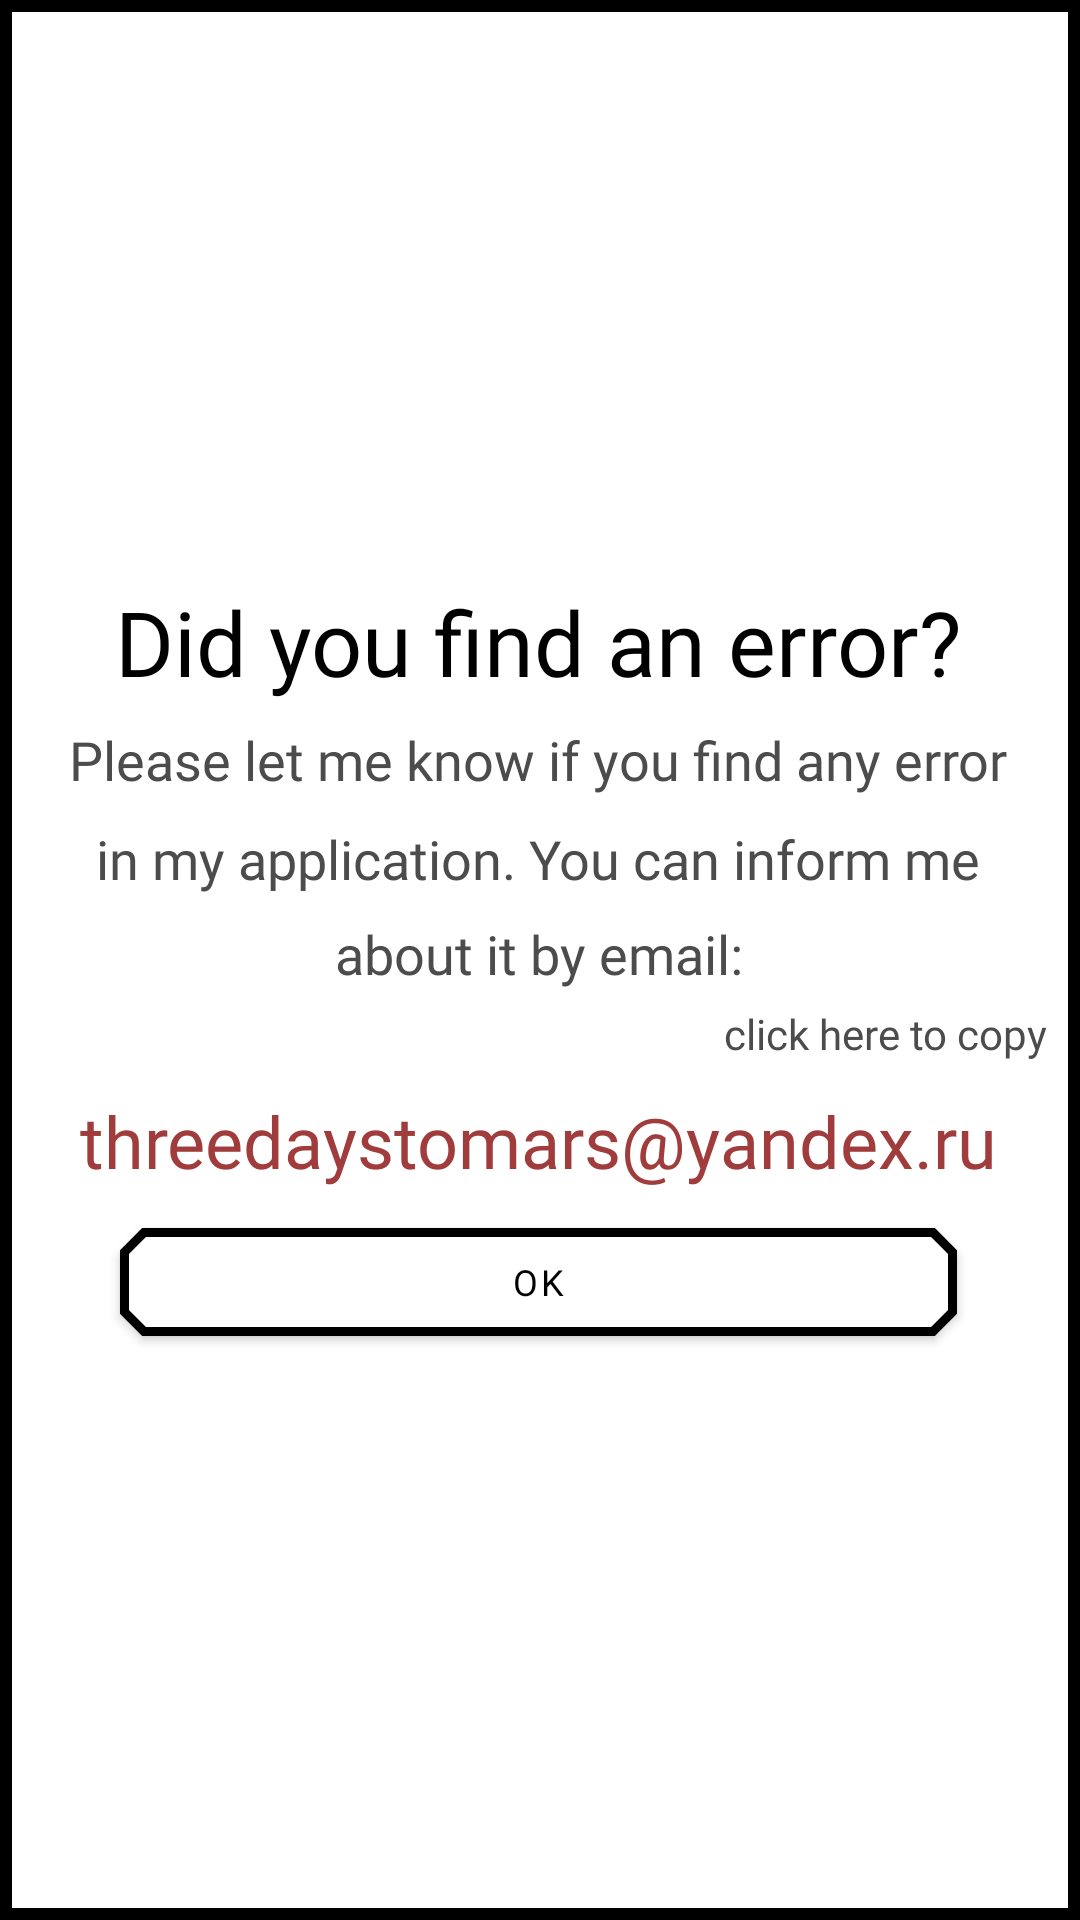

Reconstruct the res/layout file that produces this screen, plus the resources it refers to.
<!-- AndroidManifest.xml: application theme MyTheme2 -->
<!-- res/layout/report.xml -->
<?xml version="1.0" encoding="utf-8"?>
<androidx.constraintlayout.widget.ConstraintLayout xmlns:android="http://schemas.android.com/apk/res/android"
    xmlns:app="http://schemas.android.com/apk/res-auto"
    android:layout_width="350dp"
    android:layout_height="wrap_content"
    android:background="@drawable/dialog_borders">

    <LinearLayout
        android:layout_width="match_parent"
        android:layout_height="match_parent"
        android:layout_marginTop="1dp"
        android:layout_marginEnd="1dp"
        android:layout_marginBottom="1dp"
        android:gravity="center_vertical"
        android:orientation="vertical"
        app:layout_constraintBottom_toBottomOf="parent"
        app:layout_constraintEnd_toEndOf="parent"
        app:layout_constraintStart_toStartOf="parent"
        app:layout_constraintTop_toTopOf="parent">

        <TextView
            android:id="@+id/rep_title"
            android:layout_width="wrap_content"
            android:layout_height="wrap_content"
            android:layout_gravity="center"
            android:layout_marginTop="15dp"
            android:layout_marginBottom="7dp"
            android:fontFamily="@font/font"
            android:gravity="center"
            android:lineSpacingMultiplier="1.5"
            android:text="@string/found_error"
            android:textColor="@color/colorBlack"
            android:textSize="30sp" />

        <TextView
            android:id="@+id/rep_text"
            android:layout_width="match_parent"
            android:layout_height="wrap_content"
            android:layout_marginStart="15dp"
            android:layout_marginEnd="15dp"
            android:fontFamily="@font/font"
            android:gravity="center"
            android:lineSpacingMultiplier="1.5"
            android:text="@string/error_reporting"
            android:textColor="@color/dialogColorText"
            android:textSize="18sp" />

        <TextView
            android:id="@+id/copy_text"
            android:layout_width="wrap_content"
            android:layout_height="wrap_content"
            android:layout_gravity="end"
            android:layout_marginTop="5dp"
            android:layout_marginEnd="10dp"
            android:fontFamily="@font/font"
            android:gravity="center"
            android:lineSpacingMultiplier="1.5"
            android:text="@string/copy_email"
            android:textColor="@color/dialogColorText"
            android:textSize="14sp" />

        <TextView
            android:id="@+id/email"
            android:layout_width="match_parent"
            android:layout_height="wrap_content"
            android:layout_gravity="center"
            android:layout_marginTop="10dp"
            android:layout_marginBottom="7dp"
            android:fontFamily="@font/font"
            android:gravity="center"
            android:lineSpacingMultiplier="1.5"
            android:text="@string/email"
            android:textColor="#A13C3C"
            android:textSize="24sp" />

        <LinearLayout
            android:layout_width="match_parent"
            android:layout_height="wrap_content"
            android:orientation="horizontal">

            <com.google.android.material.button.MaterialButton
                android:id="@+id/ok_warn_dialog_bt"
                android:layout_width="match_parent"
                android:layout_height="wrap_content"
                android:layout_marginStart="40dp"
                android:layout_marginEnd="40dp"
                android:layout_marginBottom="10dp"
                android:backgroundTint="@color/colorWhite"
                android:fontFamily="@font/urbanist_font"
                android:text="@string/ok"
                android:textColor="@color/colorBlack"
                android:textSize="12sp"
                app:strokeWidth="3dp" />


        </LinearLayout>

    </LinearLayout>
</androidx.constraintlayout.widget.ConstraintLayout>
<!-- resources referenced by this layout -->
<resources>
  <color name="colorBlack">#000000</color>
  <color name="colorWhite">#FFFFFF</color>
  <color name="dialogColorText">#4C4C4C</color>
  <!-- drawable dialog_borders (drawable) -->
  <layer-list xmlns:android="http://schemas.android.com/apk/res/android">
  
  
      <item>
  
          <shape android:shape="rectangle">
  
  
              <solid android:color="#FFFFFF" />
  
              <stroke
                  android:width="4dp"
                  android:color="@color/colorBlack" />
  
          </shape>
  
      </item>
  
  </layer-list>
  <string name="copy_email">click here to copy</string>
  <string name="email">threedaystomars@yandex.ru</string>
  <string name="error_reporting">Please let me know if you find any error in my application. You can inform me about it by email:</string>
  <string name="found_error">Did you find an error?</string>
  <string name="ok">OK</string>
  <style name="MyTheme2" parent="Theme.MaterialComponents.Light.NoActionBar">
          
          <item name="shapeAppearanceSmallComponent">@style/Widget.Crossposter.SmallShapeAppearance.</item>
      </style>
  <style name="Widget.Crossposter.Button" parent="Widget.MaterialComponents.Button">
          <item name="background">@drawable/button_borders</item>
          <item name="cornerFamily">cut</item>
      </style>
  <style name="Widget.Crossposter.Switch" parent="Theme.AppCompat.Light">
          
          <item name="colorPrimary">@color/colorBlack</item>
          <item name="android:thumb">@drawable/switch_thumb</item>
          <item name="android:track">@drawable/switch_track</item>
          
          <item name="colorPrimaryDark">@color/colorBlack</item>
  
          
          <item name="colorAccent">@color/colorBlack</item>
  
          
  
      </style>
  <color name="colorGrey">#6A6A6A</color>
  <color name="darkThemeBackground">#000000</color>
  <!-- drawable switch_thumb (drawable) -->
  <?xml version="1.0" encoding="utf-8"?>
  <selector xmlns:android="http://schemas.android.com/apk/res/android">
      <item android:drawable="@drawable/off_switch_thumb" android:state_checked="false"/>
      <item android:drawable="@drawable/on_switch_thumb" android:state_checked="true"/>
  </selector>
  <!-- drawable switch_track (drawable) -->
  <?xml version="1.0" encoding="utf-8"?>
  <transition xmlns:android="http://schemas.android.com/apk/res/android">
      
      <item android:drawable="@drawable/off_switch_track" />
      <item android:drawable="@drawable/on_switch_track" />
  </transition>
  <!-- drawable off_switch_thumb (drawable) -->
  <?xml version="1.0" encoding="utf-8"?>
  <shape
      xmlns:android="http://schemas.android.com/apk/res/android"
      android:shape="oval">
  
      <solid
          android:color="#4C4C4C"/>
  
      <size
          android:width="30dp"
          android:height="30dp"/>
      <stroke android:width="1dp"/>
  </shape>
  <!-- drawable on_switch_thumb (drawable) -->
  <?xml version="1.0" encoding="utf-8"?>
  <shape
      xmlns:android="http://schemas.android.com/apk/res/android"
      android:shape="oval">
  
      <solid
          android:color="#6594AA"/>
  
      <size
          android:width="30dp"
          android:height="30dp"/>
      <stroke android:width="1dp"
          android:color="@color/colorBlack"/>
  </shape>
  <!-- drawable off_switch_track (drawable) -->
  <?xml version="1.0" encoding="utf-8"?>
  <shape
      xmlns:android="http://schemas.android.com/apk/res/android"
      android:shape="oval">
  
      <solid
          android:color="#FFFFFF"/>
  
      <size
          android:width="30dp"
          android:height="20dp"/>
      <stroke android:width="1dp"/>
  </shape>
  <!-- drawable on_switch_track (drawable) -->
  <layer-list xmlns:android="http://schemas.android.com/apk/res/android" >
      <item>
  <shape
      android:shape="oval">
  
      <solid
          android:color="#CBE6FA"/>
      <size
          android:width="30dp"
          android:height="20dp"/>
      <stroke android:width="1dp"/>
  </shape>
      </item>
  
  </layer-list>
</resources>
